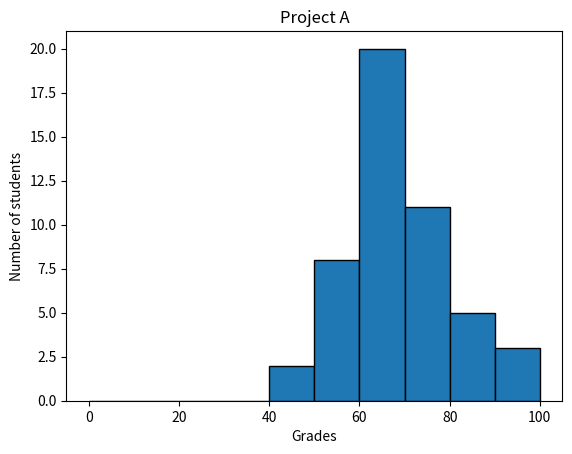

Here is the Python script that generated this plot:
#!/usr/bin/env python3
import numpy as np
import matplotlib.pyplot as plt

np.random.seed(5)
student_grades = np.random.normal(68, 15, 50)
plt.title("Project A")
plt.xlabel("Grades")
plt.ylabel("Number of students")
plt.hist(student_grades, bins=np.arange(0, 101, 10),edgecolor='black')